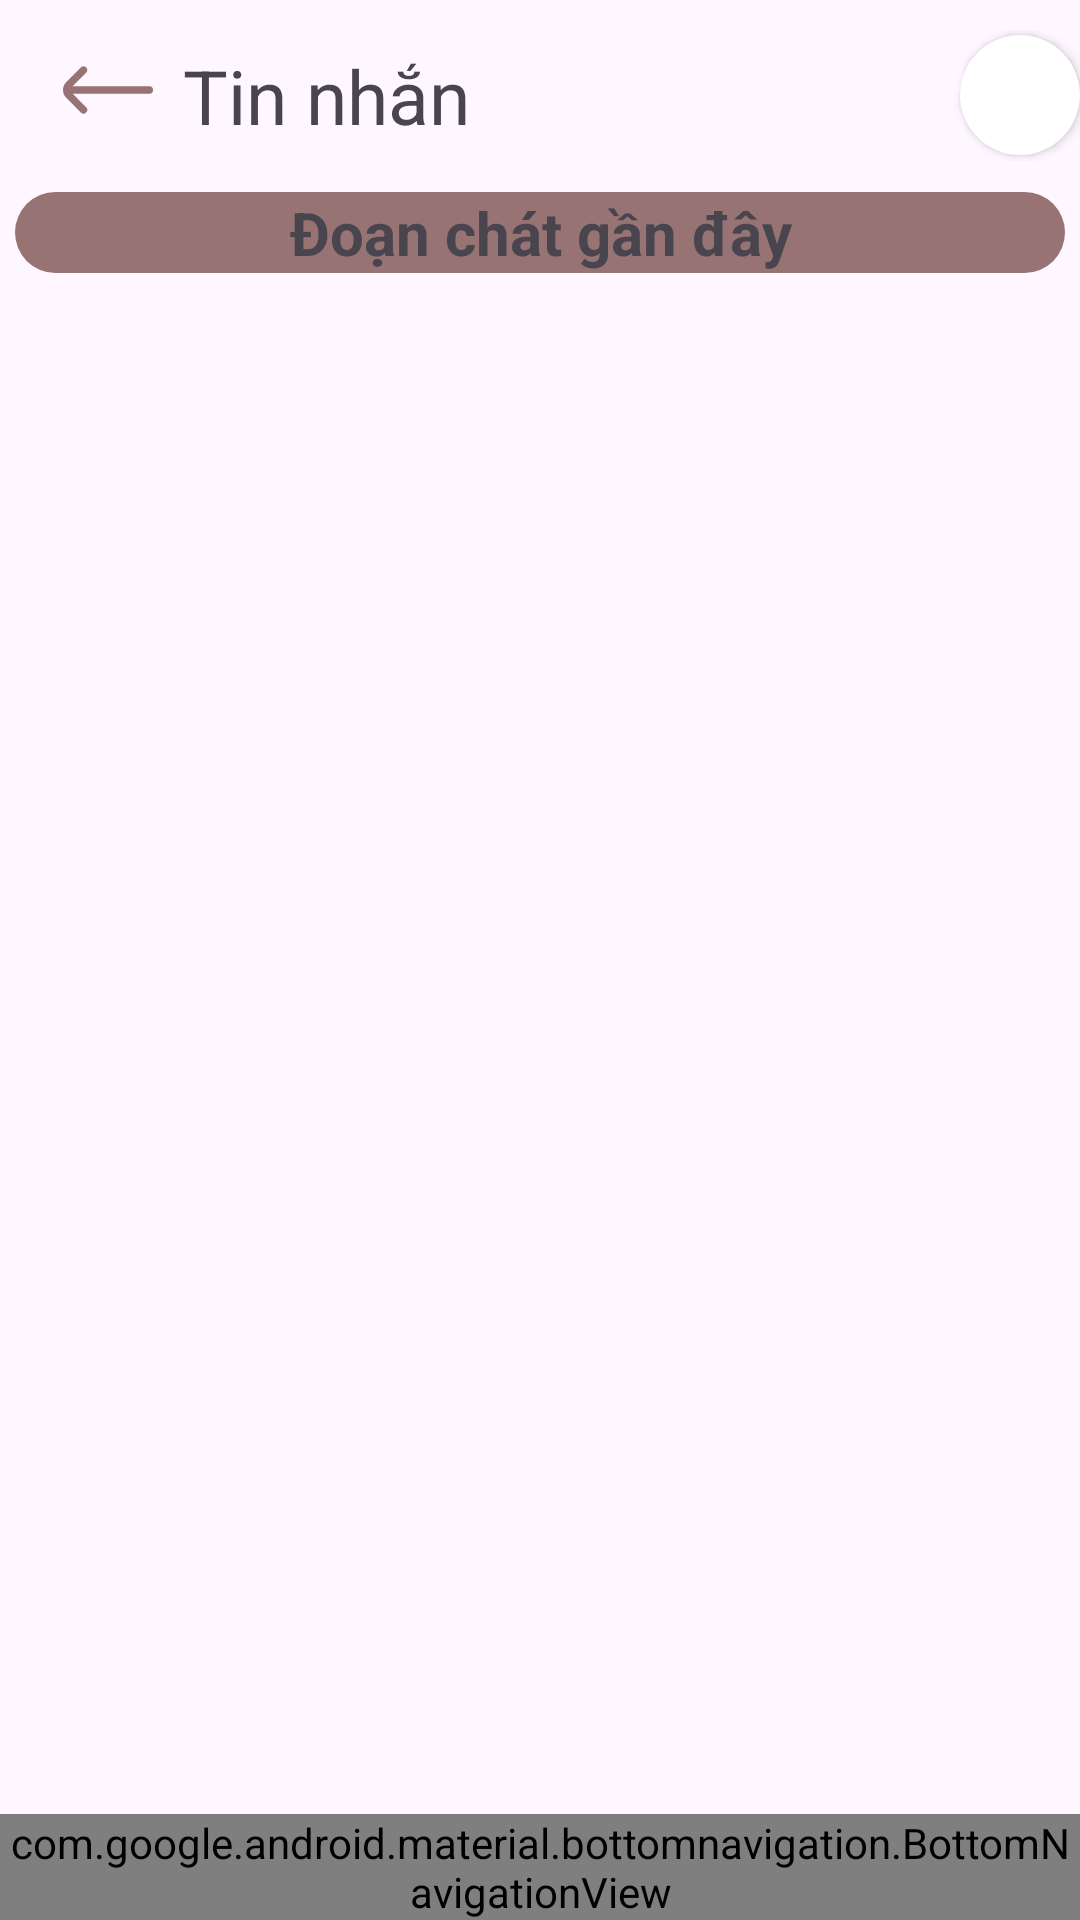

Produce the Android XML layout that renders to this screen, including the resource entries it uses.
<!-- AndroidManifest.xml: application theme Theme.Appchat -->
<!-- res/layout/activity_user.xml -->
<?xml version="1.0" encoding="utf-8"?>
<LinearLayout xmlns:android="http://schemas.android.com/apk/res/android"
    xmlns:app="http://schemas.android.com/apk/res-auto"
    xmlns:tools="http://schemas.android.com/tools"
    android:layout_width="match_parent"
    android:layout_marginTop="10dp"
    android:orientation="vertical"
    android:layout_height="match_parent"
    tools:context=".activity.UserActivity">
    <com.google.android.material.appbar.AppBarLayout
        android:layout_width="match_parent"
        android:layout_height="wrap_content">
        <androidx.appcompat.widget.Toolbar
            android:layout_width="match_parent"
            android:layout_height="?attr/actionBarSize">
            <LinearLayout
                android:layout_width="match_parent"
                android:layout_height="wrap_content"
                android:orientation="horizontal">
                <ImageView
                    android:layout_width="30dp"
                    android:layout_height="30dp"
                    android:layout_margin="5dp"
                    android:id="@+id/imgExit"
                    android:src="@drawable/exit"/>

                <TextView
                    android:layout_width="match_parent"
                    android:layout_height="wrap_content"
                    android:layout_margin="5dp"
                    android:layout_weight="1"
                    android:textSize="25sp"
                    android:text="Tin nhắn"/>
                <androidx.cardview.widget.CardView
                    android:layout_width="wrap_content"
                    android:layout_height="wrap_content"
                    android:layout_gravity="center"
                    app:cardCornerRadius="200dp">

                    <ImageView
                        android:layout_width="40dp"
                        android:id="@+id/imgUser"
                        android:scaleType="centerCrop"
                        android:layout_height="40dp"
                        android:src="@drawable/ic_launcher_background"/>
                </androidx.cardview.widget.CardView>
            </LinearLayout>
        </androidx.appcompat.widget.Toolbar>

    </com.google.android.material.appbar.AppBarLayout>

    <androidx.recyclerview.widget.RecyclerView
        android:layout_width="match_parent"
        android:layout_height="wrap_content"
        android:layout_marginLeft="5dp"
        android:id="@+id/rclUser"/>
    <TextView
        android:layout_width="match_parent"
        android:layout_height="wrap_content"
        android:text="Đoạn chát gần đây"
        android:textStyle="bold"
        android:gravity="center"
        android:textSize="20sp"
        android:background="@drawable/botv"
        android:layout_marginLeft="5dp"
        android:layout_marginRight="5dp"/>
   <RelativeLayout
       android:layout_width="match_parent"
       android:layout_height="match_parent">
       <FrameLayout
           android:layout_width="match_parent"
           android:layout_height="match_parent"
           android:id="@+id/frmLayout"/>
       <com.google.android.material.bottomnavigation.BottomNavigationView
           android:layout_width="match_parent"
           android:layout_height="wrap_content"
           android:id="@+id/btnav"
           android:layout_alignBottom="@id/frmLayout"
           app:menu="@menu/menu"/>
   </RelativeLayout>



</LinearLayout>
<!-- resources referenced by this layout -->
<resources>
  <!-- drawable botv (drawable) -->
  <?xml version="1.0" encoding="utf-8"?>
  <shape xmlns:android="http://schemas.android.com/apk/res/android" android:shape="rectangle">
      <solid android:color="#987373"/>
      <corners android:radius="20dp"/>
  
  </shape>
  <!-- drawable exit (drawable) -->
  <vector xmlns:android="http://schemas.android.com/apk/res/android"
      android:width="24dp"
      android:height="24dp"
      android:viewportWidth="24"
      android:viewportHeight="24"
      android:tint="#987373"><path
      android:fillColor="@android:color/white"
      android:pathData="M.88,14.09,4.75,18a1,1,0,0,0,1.42,0h0a1,1,0,0,0,0-1.42L2.61,13H23a1,1,0,0,0,1-1h0a1,1,0,0,0-1-1H2.55L6.17,7.38A1,1,0,0,0,6.17,6h0A1,1,0,0,0,4.75,6L.88,9.85A3,3,0,0,0,.88,14.09Z"/></vector>
  <style name="Theme.Appchat" parent="Base.Theme.Appchat" />
  <style name="Base.Theme.Appchat" parent="Theme.Material3.DayNight.NoActionBar">
          
          
      </style>
</resources>
